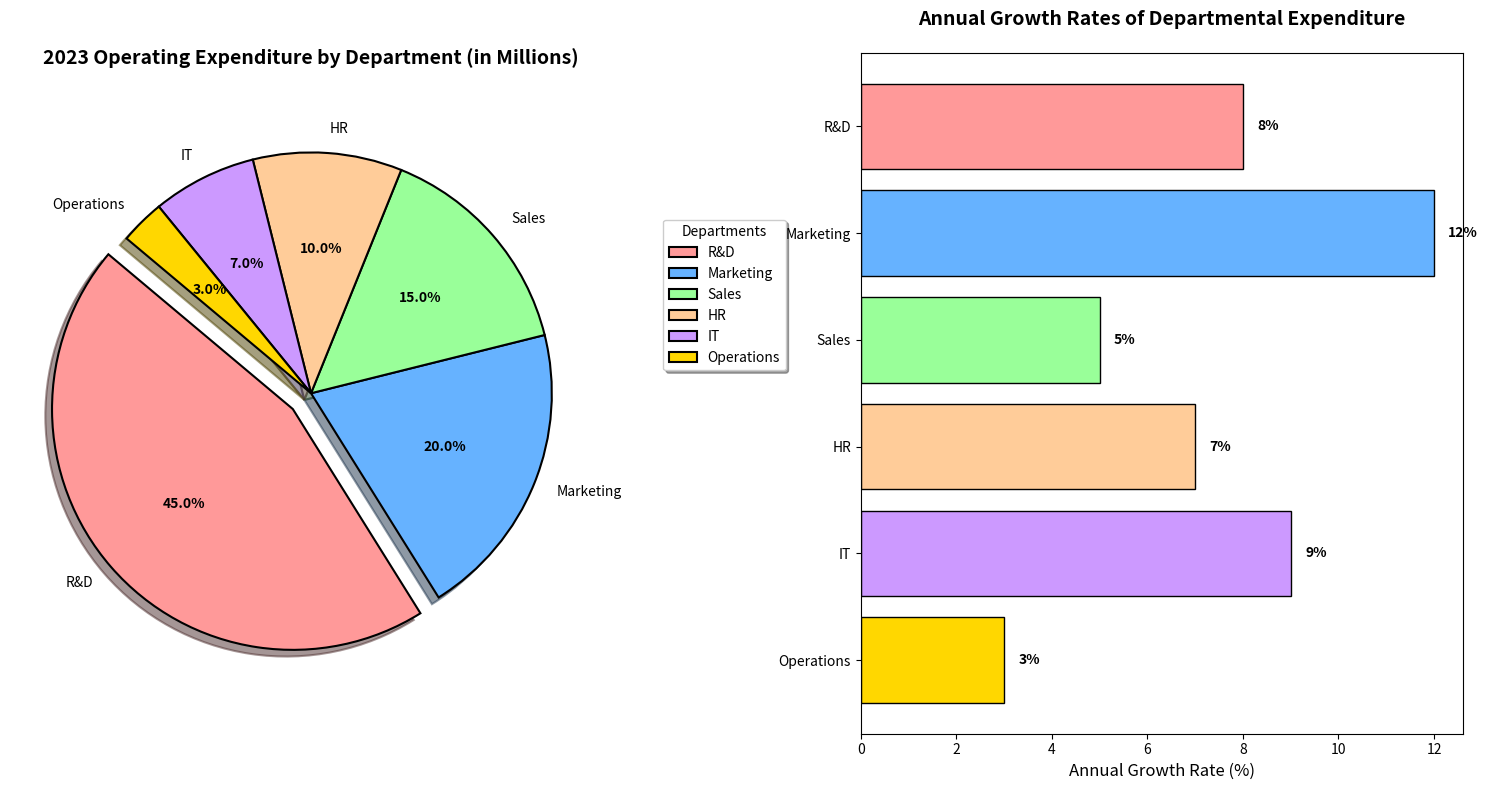

Here is the Python script that generated this plot:
import matplotlib.pyplot as plt
import numpy as np

# Backstory: Analysis of a Tech Company's Operating Expenditure in 2023
# The company aims to gain insights into how its budget is allocated across various departments.

# Define the departments and their respective expenditure in millions
departments = ['R&D', 'Marketing', 'Sales', 'HR', 'IT', 'Operations']
expenditure = [45, 20, 15, 10, 7, 3]  # in millions

# Define colors for each slice
colors = ['#FF9999', '#66B2FF', '#99FF99', '#FFCC99', '#CC99FF', '#FFD700']

# Explode the slice for R&D to emphasize it
explode = (0.1, 0, 0, 0, 0, 0)

# Annual growth rates of expenditure for each department (%) for a secondary subplot
growth_rates = [8, 12, 5, 7, 9, 3]

# Create subplots
fig, (ax1, ax2) = plt.subplots(1, 2, figsize=(15, 8))

# Pie chart on the left
wedges, texts, autotexts = ax1.pie(
    expenditure, explode=explode, labels=departments, colors=colors, autopct='%1.1f%%',
    startangle=140, shadow=True, wedgeprops=dict(edgecolor='black', linewidth=1.5))

# Enhance text properties
plt.setp(autotexts, size=10, weight="bold", color="black")

# Set title for the pie chart
ax1.set_title('2023 Operating Expenditure by Department (in Millions)', fontsize=14, fontweight='bold', pad=20)
ax1.legend(title='Departments', loc='upper right', bbox_to_anchor=(1.3, 0.8), shadow=True, fontsize=10)

# Bar chart on the right to show annual growth rates
y_pos = np.arange(len(departments))
ax2.barh(y_pos, growth_rates, color=colors, edgecolor='black')

# Set properties for the bar chart
ax2.set_yticks(y_pos)
ax2.set_yticklabels(departments)
ax2.invert_yaxis()  # Highest growth rate on top
ax2.set_xlabel('Annual Growth Rate (%)', fontsize=12)
ax2.set_title('Annual Growth Rates of Departmental Expenditure', fontsize=14, fontweight='bold', pad=20)

# Annotate growth rates on the bars
for i, v in enumerate(growth_rates):
    ax2.text(v + 0.3, i, f"{v}%", color='black', va='center', fontweight='bold')

# Automatically adjust layout to ensure no overlap
plt.tight_layout()

# Display the plots
plt.show()
